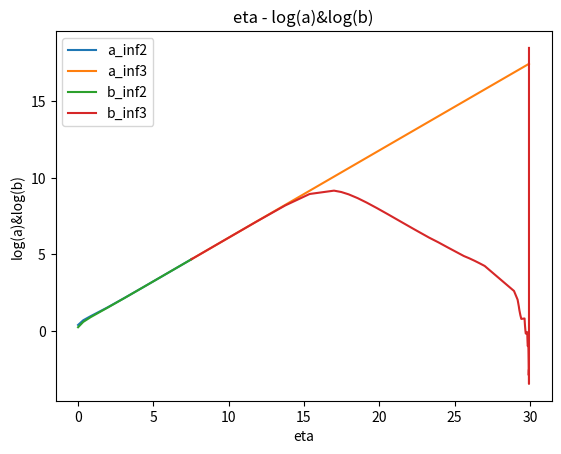

Generate this figure with matplotlib:
##### Goal of this code: solve the ODE of X (=b/a) to get b (the code may be more stable).
#####   Solve both A and B

import numpy as np
import matplotlib.pyplot as plt
from scipy.integrate import solve_ivp
from scipy import optimize


# Planck constant
t_p = 1.0 # second
l_p = 1.0 # km
m_p = 1.0 # reduced planck mass = \sqrt(c*hbar/8/pi/G) ??

# constants
sigma = 1.1460193110670108e-05
phi_0 = 6.106810584463498
V0 = m_p**4
N_0 = 12.0 + np.log(sigma)  # N_paper = ln(a/lp) = 10.0
K = 1

#### Define functions for ODEs

def potential(phi):
    return V0 * (1.0 - np.exp(- np.sqrt(2.0/3.0)* phi/m_p ) )**2

def potential_prime(phi):
    return 2.0* np.sqrt(2.0/3.0) * V0/m_p *(1.0- np.exp(- np.sqrt(2.0/3.0)* phi/m_p)) *np.exp(- np.sqrt(2.0/3.0)* phi/m_p)

def phi_dot(phi): # when start of inflation, V = phi_prime**2
    return - np.sqrt(V0)*( 1.0- np.exp(- np.sqrt(2.0/3.0)* phi/m_p))

def b_dot(N, N_dot, X, X_dot):
    return N_dot* np.exp(N)* X + np.exp(N) * X_dot

def N_dot(phi, N): # when start of inflation
    return np.sqrt( 1.0/(2.0*m_p**2) * phi_dot(phi)**2 - K* np.exp(-2.0*N) )

def P_R(phi_dot, N_dot): # N_dot = H
    return ( N_dot**2/2.0/np.pi/phi_dot )**2

def X_dot(N, N_dot, b, b_prime):
    return b_prime/np.exp(N)**2 - N_dot*b/np.exp(N)

# define ODEs (only BG variables)
def odes(t, y):
    phi = y[0]
    N = y[1]
    dphidt = y[2]
    dNdt = y[3]
    tau = y[4]
    dtaudt = 1./np.exp(N)

    # define each ODE
    d2phidt = - 3.0*dNdt*dphidt - potential_prime(phi)
    d2Ndt = -1.0/(2.0*m_p**2) * dphidt**2 + K* np.exp(-2*N)
    
    return [dphidt, dNdt, d2phidt, d2Ndt, dtaudt]

# define ODEs (include X=b/a)
def odes2(t, y):
    phi = y[0]
    N = y[1]
    dphidt = y[2]
    dNdt = y[3]
    tau = y[4]
    dtaudt = 1./np.exp(N)
    X = y[5]
    dXdt = y[6]

    # define each ODE
    d2phidt = - 3.0*dNdt*dphidt - potential_prime(phi)
    d2Ndt = -1.0/(2.0*m_p**2) * dphidt**2 + K* np.exp(-2*N)
    #d2bdt = 2*dbdt**2/b -np.exp(N)*b* ( -d2Ndt + dNdt**2 )*np.exp(-N) - K*b/np.exp(N)**2 
    d2Xdt = ( -2.0*dNdt**2 -K* np.exp(-2.0*N) + 2.0*(dNdt + dXdt/X)**2 ) *X - 2.0*dNdt*dXdt

    return [dphidt, dNdt, d2phidt, d2Ndt, dtaudt, dXdt, d2Xdt]

### Define events 

# inflating event
def inflating(t,y):
    phi = y[0]
    dphidt = y[2]
    return dphidt**2 - potential(phi)

inflating.terminal = True
inflating.direction = 1

# deep inflation
def deep_inflation(t,y):
    phi = y[0]
    dphidt = y[2]
    p_phi = 0.5* dphidt**2 - potential(phi) 
    rho_phi = 0.5* dphidt**2 + potential(phi)
    return p_phi/rho_phi- (-0.999)

deep_inflation.terminal = False

# find the time when Big Bang started
def BBstart(t, y):
    N = y[1]
    a = np.exp(N)
    return a - 1.e-6

BBstart.terminal = True
BBstart.direction = -1

# deep kinetic dominance
def deep_KD(t,y):
    phi = y[0]
    dphidt = y[2]
    return dphidt**2 / abs(potential(phi)) -100

deep_KD.terminal = False


#### Set Initial condition of BG variables in deep SR and KD

## Deep Inflation
y0 = [phi_0, N_0, phi_dot(phi_0), N_dot(phi_0, N_0), 0.0]
sol_inf = solve_ivp(odes, [0, 1.e8], y0, method='RK45', events=[inflating, deep_inflation])
Dinf_start = sol_inf.t_events[1][0]
Dinf_end = sol_inf.t_events[1][1]
Dinf_index = 0
tau_Dinf_end = 0.0
for i in range(len(sol_inf.t)):
    if sol_inf.t[i] < (9./10.)*Dinf_start + (1./10.)*Dinf_end < sol_inf.t[i+1]:
        Dinf_index = i
    if sol_inf.t[i] <= Dinf_end < sol_inf.t[i+1]:
        tau_Dinf_end = sol_inf.y[4][i]


print('Dinf_start, t_Dinf, t_end='+str(Dinf_start)+','+str(sol_inf.t[Dinf_index])+','+str(sol_inf.t[-1]))

t_Dinf = sol_inf.t[Dinf_index]
N_Dinf = sol_inf.y[1][Dinf_index]
N_dot_Dinf = sol_inf.y[3][Dinf_index]
#y0 = [sol.y[0][Dinf_index], N_Dinf, sol.y[2][Dinf_index], N_dot_Dinf, 1.0*np.exp(N_Dinf), b_dot(N_Dinf, N_dot_Dinf, 1.0, 0.0), sol.y[4][Dinf_index]]


## Deep Kinetic dominance
y0 = [phi_0, N_0, phi_dot(phi_0), N_dot(phi_0, N_0), 0.0]
sol_KD = solve_ivp(odes, [0, -1.e5], y0, method='RK45', events=[BBstart, deep_KD])
DKD_start = sol_KD.t_events[1][0]
BB_start = sol_KD.t[-1]

# Get index of deep KD
DKD_index = 0
tau_BBstart = 0.0
for i in range(len(sol_KD.t)):
    if sol_KD.t[i] < (2./2.)*DKD_start + (0./2.)*BB_start < sol_KD.t[i-1]:
        DKD_index = i
    if sol_KD.t[i] <= BB_start < sol_KD.t[i-1]:
        tau_BBstart = sol_KD.y[4][i]* (1.+1.e-10)

print('t_DKD, t_end='+str(sol_KD.t[DKD_index])+','+str(sol_KD.t[-1]))

t_DKD = sol_KD.t[DKD_index]
N_DKD = sol_KD.y[1][DKD_index]
N_dot_DKD = sol_KD.y[3][DKD_index]


#### Analytic solution of variable b in SR and KD

## Analytic solution of variable b in SR
#C = 1.734154614371781
#tau_Dinf_end = 1.0807965665770036
def anal_b_SR(tau, C):
    return C/ (tau_Dinf_end - tau)

def anal_b_SR_prime(tau, C):
    return C/ (tau_Dinf_end - tau)**2

## Analytic solution of variable b in KD
B = 1.6453609217705372
#tau_BBstart = -0.6949233889407237
def anal_b_KD(tau, A, B):
    return  B*((2.* (tau-tau_BBstart))**0.5 + (-1.-48.*A+3.*np.pi+12*np.log(2)-6.*np.log((tau-tau_BBstart)))*(tau-tau_BBstart)**2.5 / (6.*(2)**0.5) )

def anal_b_KD_prime(tau, A, B):
    return  B* (1./(2.*(tau-tau_BBstart))**0.5 - (tau-tau_BBstart)**(3./2.)/2.**0.5 + 5.*(tau-tau_BBstart)**(3./2.) * (-1.-48.*A+3*np.pi+12.*np.log(2)-6.*np.log(tau-tau_BBstart)) / (12.*2**0.5) )



#### Solve A by root finding (make the b variables from SR and KD consistant with each other)
def Find_AC(x):
    
    A = x[0]
    C = x[1]
    # solve ODEs to get solution during deep inflation to the start of inflation
    y0_Dinf = [sol_inf.y[0][Dinf_index], N_Dinf, sol_inf.y[2][Dinf_index], N_dot_Dinf, sol_inf.y[4][Dinf_index], anal_b_SR(sol_inf.y[4][Dinf_index], C)/np.exp(N_Dinf), X_dot(N_Dinf, N_dot_Dinf, anal_b_SR(sol_inf.y[4][Dinf_index], C), anal_b_SR_prime(sol_inf.y[4][Dinf_index], C))]
    print('X,X_prime_Dinf='+str(y0_Dinf[5])+','+str(y0_Dinf[6]))
    #y0_Dinf = [sol_inf.y[0][Dinf_index], N_Dinf, sol_inf.y[2][Dinf_index], N_dot_Dinf, sol_inf.y[4][Dinf_index], 1.0, 0.0]
    sol_inf2 = solve_ivp(odes2, [t_Dinf, 30.], y0_Dinf, method='RK45')
    print('t_Dinf_start='+str(sol_inf2.t[-1]))

    # Solve ODEs to get solution during kinetic dominance to the start of inflation
    y0_DKD = [sol_KD.y[0][DKD_index], N_DKD, sol_KD.y[2][DKD_index], N_dot_DKD, sol_KD.y[4][DKD_index], anal_b_KD(sol_KD.y[4][DKD_index], A, B)/np.exp(N_DKD), X_dot(N_DKD, N_dot_DKD, anal_b_KD(sol_KD.y[4][DKD_index], A, B), anal_b_KD_prime(sol_KD.y[4][DKD_index], A, B))]
    print('X,X_prime_DKD='+str(y0_DKD[5])+','+str(y0_DKD[6]))
    sol_KD2 = solve_ivp(odes2, [t_DKD, 0.0], y0_DKD, method='RK45')
    print('t_0.0_KD='+str(sol_KD2.t[-1]))
    # Determine whether the b from SR and KD consistant with each other
    return [np.exp(sol_KD2.y[1][-1]) - sol_KD2.y[5][-1]* np.exp(sol_KD2.y[1][-1]), np.exp(sol_inf2.y[1][-1]) - sol_inf2.y[5][-1]* np.exp(sol_inf2.y[1][-1])] 

# get phi_0 by root finder
res = optimize.root(Find_AC, [0.5, 1.7], method='hybr')
A = res.x[0]
C = res.x[1]
print('A,C='+str(A)+','+str(C))
"""
sol_A = optimize.root_scalar(Find_A, bracket=[0.3, 1.], method='brentq')
A = sol_A.root
print('A='+str(A))
"""
#### Solve ODEs to get all BG variables 

# solve ODEs to get solution during deep inflation to the start of inflation
#y0_Dinf = [sol_inf.y[0][Dinf_index], N_Dinf, sol_inf.y[2][Dinf_index], N_dot_Dinf, sol_inf.y[4][Dinf_index], anal_b_SR(sol_inf.y[4][Dinf_index], C)/np.exp(N_Dinf), X_dot(N_Dinf, N_dot_Dinf, anal_b_SR(sol_inf.y[4][Dinf_index], C), anal_b_SR_prime(sol_inf.y[4][Dinf_index], C))]
y0_Dinf = [sol_inf.y[0][Dinf_index], N_Dinf, sol_inf.y[2][Dinf_index], N_dot_Dinf, sol_inf.y[4][Dinf_index], 1.0, 0.0]
sol_inf2 = solve_ivp(odes2, [t_Dinf, 0.0], y0_Dinf, method='RK45', events=BBstart)
sol_inf3 = solve_ivp(odes2, [t_Dinf, 1.e8], y0_Dinf, method='RK45', events=inflating)

# Solve ODEs to get solution during kinetic dominance to the start of inflation
#y0_DKD = [sol_KD.y[0][DKD_index], N_DKD, sol_KD.y[2][DKD_index], N_dot_DKD, sol_KD.y[4][DKD_index], anal_b_KD(sol_KD.y[4][DKD_index], A, B)/np.exp(N_DKD), X_dot(N_DKD, N_dot_DKD, anal_b_KD(sol_KD.y[4][DKD_index], A, B), anal_b_KD_prime(sol_KD.y[4][DKD_index], A, B))]
y0_DKD = [sol_KD.y[0][DKD_index], N_DKD, sol_KD.y[2][DKD_index], N_dot_DKD, sol_KD.y[4][DKD_index], 1.0, 0.0]
sol_KD2 = solve_ivp(odes2, [t_DKD, -1.e5], y0_DKD, method='RK45', events=BBstart)
sol_KD3 = solve_ivp(odes2, [t_DKD, 1.e8], y0_DKD, method='RK45', events=inflating)

"""
# Combine solutions of KD and inflation together
t_tot = np.concatenate((np.flipud(sol_KD.t), sol_inf.t), axis=0)
sol_tot = np.concatenate((np.fliplr(sol_KD.y), sol_inf.y), axis=1)

# Shift t such that the universe start from t=0
for i in range(len(t_tot)):
    t_tot[i] = t_tot[i] - sol_KD.t[-1]
    sol_tot[4][i] = sol_tot[4][i] - sol_KD.y[4][-1]

# calculate equation of state (w = p/rho) 
w_phi = []
for i in range(len(sol_tot[0])):
    p_phi = 0.5* sol_tot[2][i]**2 - potential(sol_tot[0][i]) 
    rho_phi = 0.5* sol_tot[2][i]**2 + potential(sol_tot[0][i])
    w_phi.append(p_phi/rho_phi)
    
log_b = []
# Scaling all variables
for i in range(len(t_tot)):
    t_tot[i] = t_tot[i] / sigma
    sol_tot[1][i] = sol_tot[1][i] - np.log(sigma)
    sol_tot[2][i] = sol_tot[2][i] * sigma
    sol_tot[3][i] = sol_tot[3][i] * sigma
    #log_b.append(np.log(sol_tot[4][i]))
    log_b.append(np.log(sol_tot[5][i])+ sol_tot[1][i])

# Find tau_KD
tau_KD = []
N_KD = []
for i in range(len(sol_tot[4])):
    if 1.e-14 < sol_tot[4][i] < 1.e-8:
        tau_KD.append(sol_tot[4][i])
        N_KD.append(sol_tot[1][i])

# analytic solution of variable b in KD
A = 1.0
B = 1.e16
def anal_b_KD(tau, A, B):
    return  np.log( B*((2.* tau)**0.5 + (-1.-48.*A+3.*np.pi+12*np.log(2)-6.*np.log(tau))*tau**2.5 / (6.*(2)**0.5) ))

def Find_B(B):
    Diff = 0.0
    for i in range(len(tau_KD)):
        Diff += anal_b_KD(tau_KD[i], A, B) - N_KD[i]
    return Diff

sol_B = optimize.root_scalar(Find_B, bracket=[1.e15, 1.e16], method='brentq')
B = sol_B.root
print('B='+str(B))

# Find tau_SR
tau_SR = []
t_SR = []
N_SR = []
for i in range(len(t_tot)):
    if Dinf_start < t_tot[i]*sigma < Dinf_end:
        tau_SR.append(sol_tot[4][i])
        t_SR.append(t_tot[i])
        N_SR.append(sol_tot[1][i])

# analytic solution of variable b in SR
def anal_b_SR(tau, C):
    return C/(tau_SR[-1]*1.001 - tau)

def Find_C(C):
    # define root
    Diff = 0.0
    for i in range(len(tau_SR)):
        Diff += anal_b_SR(tau_SR[i], C) - N_SR[i]
    print(Diff)
    return Diff

sol_C = optimize.root_scalar(Find_C, bracket=[1.e-8, 1.e-7], method='brentq')
C = sol_C.root
print('C='+str(C))
"""
# plot solution of BG variables
plt.plot(sol_inf2.t, sol_inf2.y[1], label='a_inf2')
plt.plot(sol_inf3.t, sol_inf3.y[1], label='a_inf3')
plt.plot(sol_inf2.t, [np.log(sol_inf2.y[5][i])+sol_inf2.y[1][i] for i in range(len(sol_inf2.t))], label='b_inf2')
plt.plot(sol_inf3.t, [np.log(sol_inf3.y[5][i])+sol_inf3.y[1][i] for i in range(len(sol_inf3.t))], label='b_inf3')

#plt.plot(sol_inf.t, sol_inf.y[1], label='a_inf')
#plt.plot(sol_KD.t, sol_KD.y[1], label='a_KD')
#plt.plot(sol_KD2.t, [np.log(sol_KD2.y[5][i])+sol_KD2.y[1][i] for i in range(len(sol_KD2.t))], label='b_KD2')
#plt.plot(sol_KD3.t, [np.log(sol_KD3.y[5][i])+sol_KD3.y[1][i] for i in range(len(sol_KD3.t))], label='b_KD3')
#plt.plot(sol_KD2.t, sol_KD2.y[1], label='a_KD2')
#plt.plot(sol_KD3.t, sol_KD3.y[1], label='a_KD3')
#plt.yscale('symlog', linthresh=1.e-5)
#plt.yscale('log')
#plt.xscale('log')
#plt.xlim([1.e-12, 3.e-7])
#plt.xlim([8.e0, 2.e7])
#plt.xlim([-2, 75])
#plt.ylim([-1.e-1, 5.e-5])
plt.xlabel('eta')
plt.ylabel('log(a)&log(b)')
plt.title('eta - log(a)&log(b)')
plt.legend()
plt.show()
